Image classification data set "dataset" (AI-Skaalaajat/fintraffic-model-validation on GitHub). Class labels (2): dry, wet.

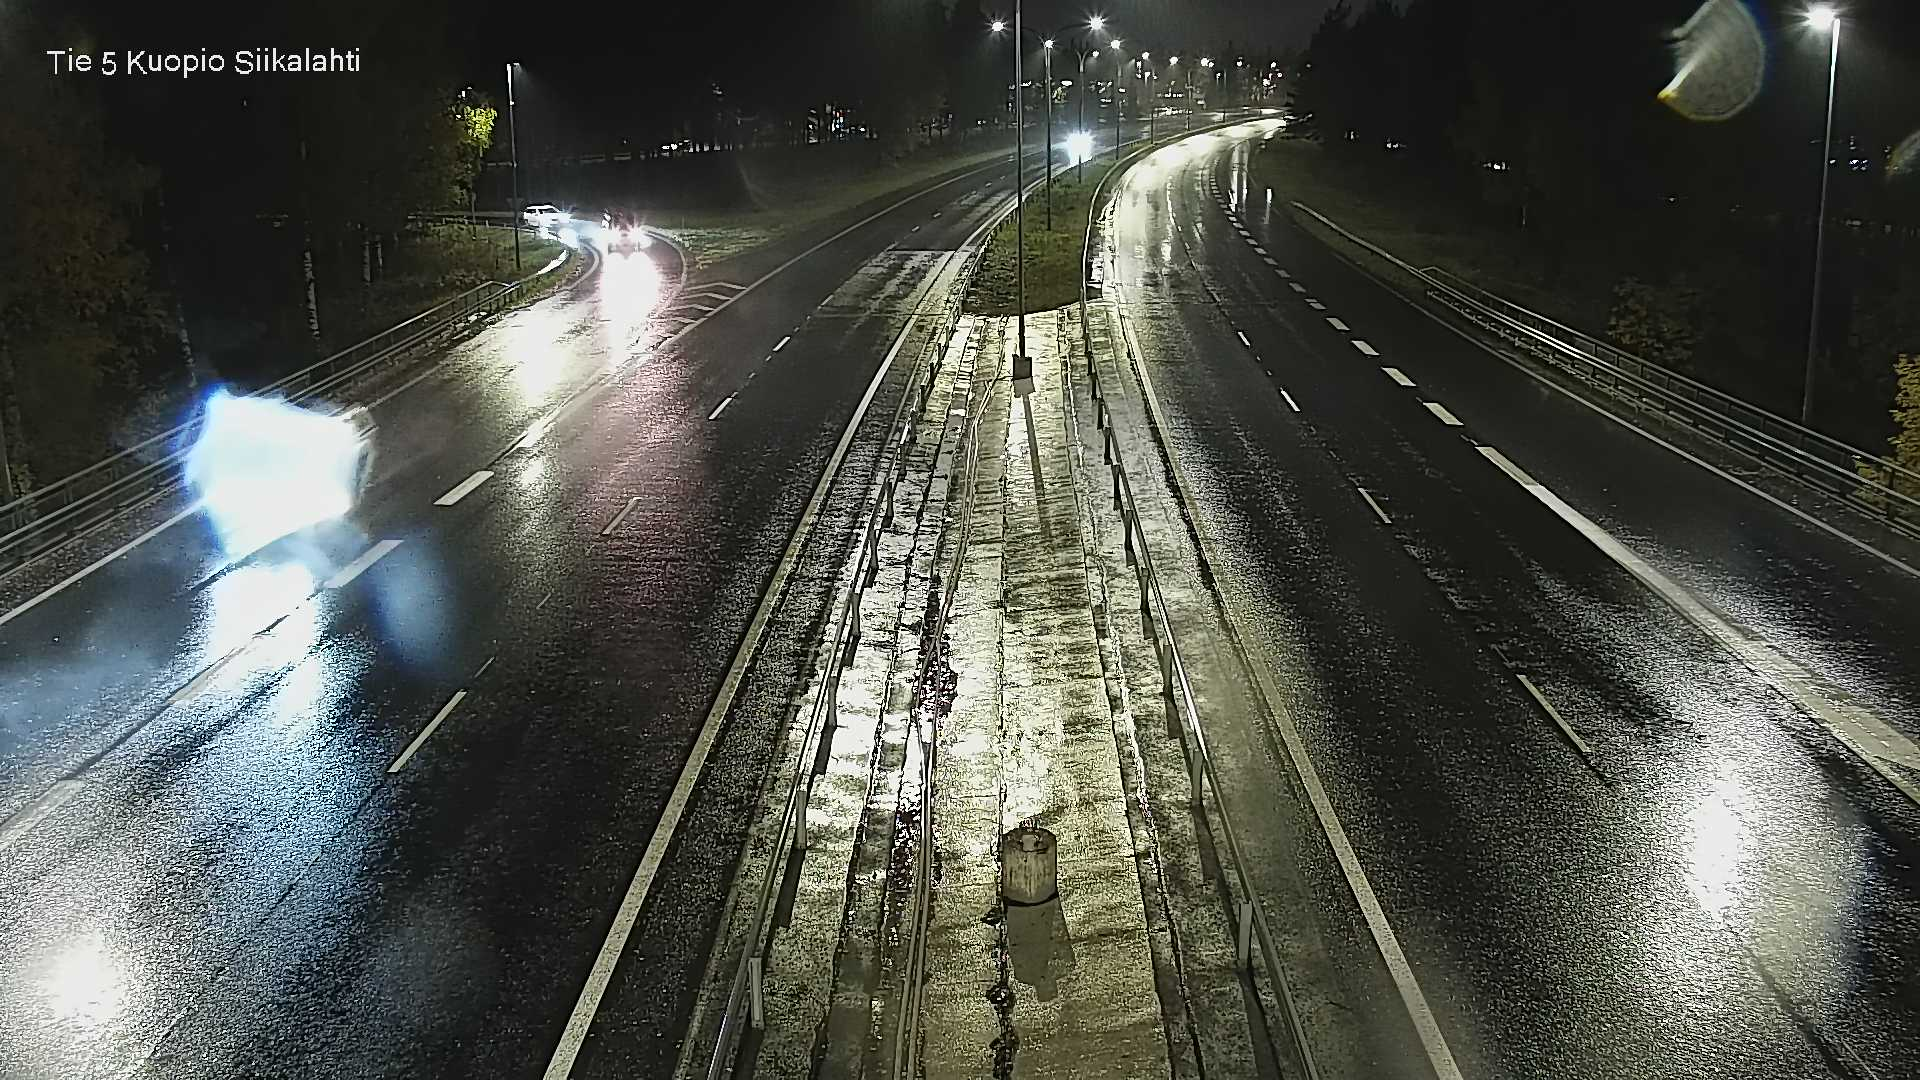
Label: wet

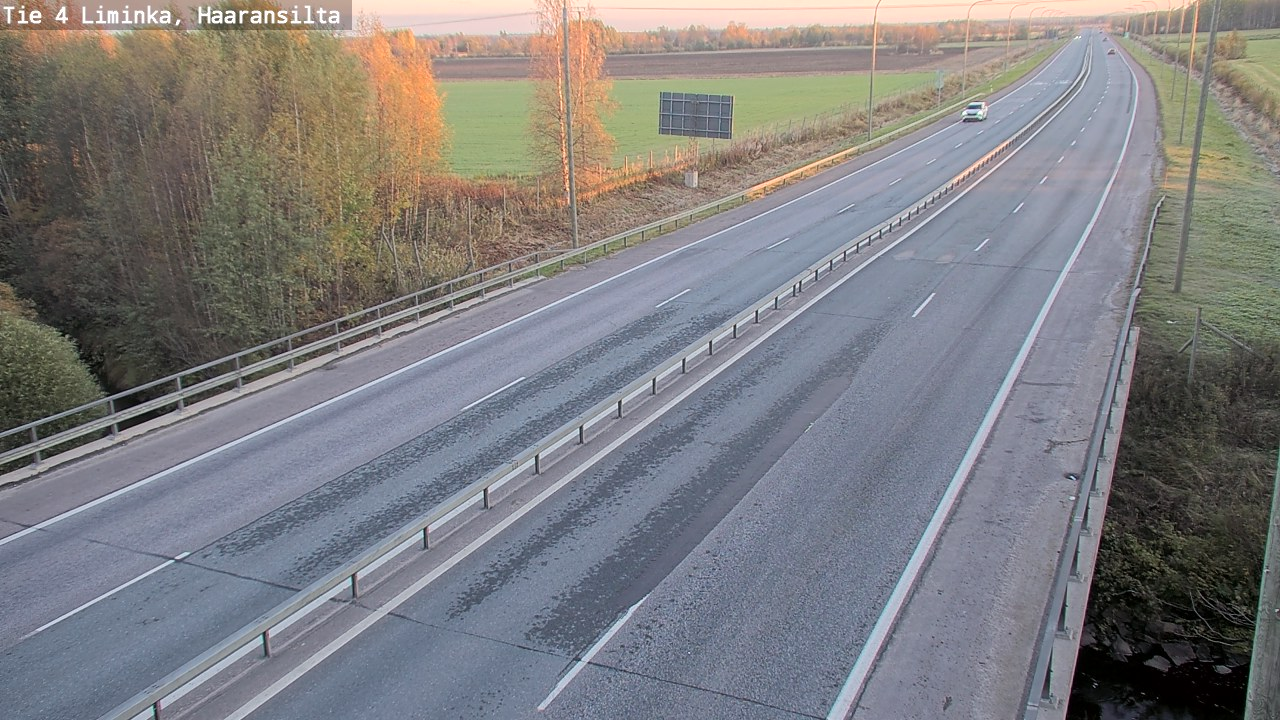
Label: dry

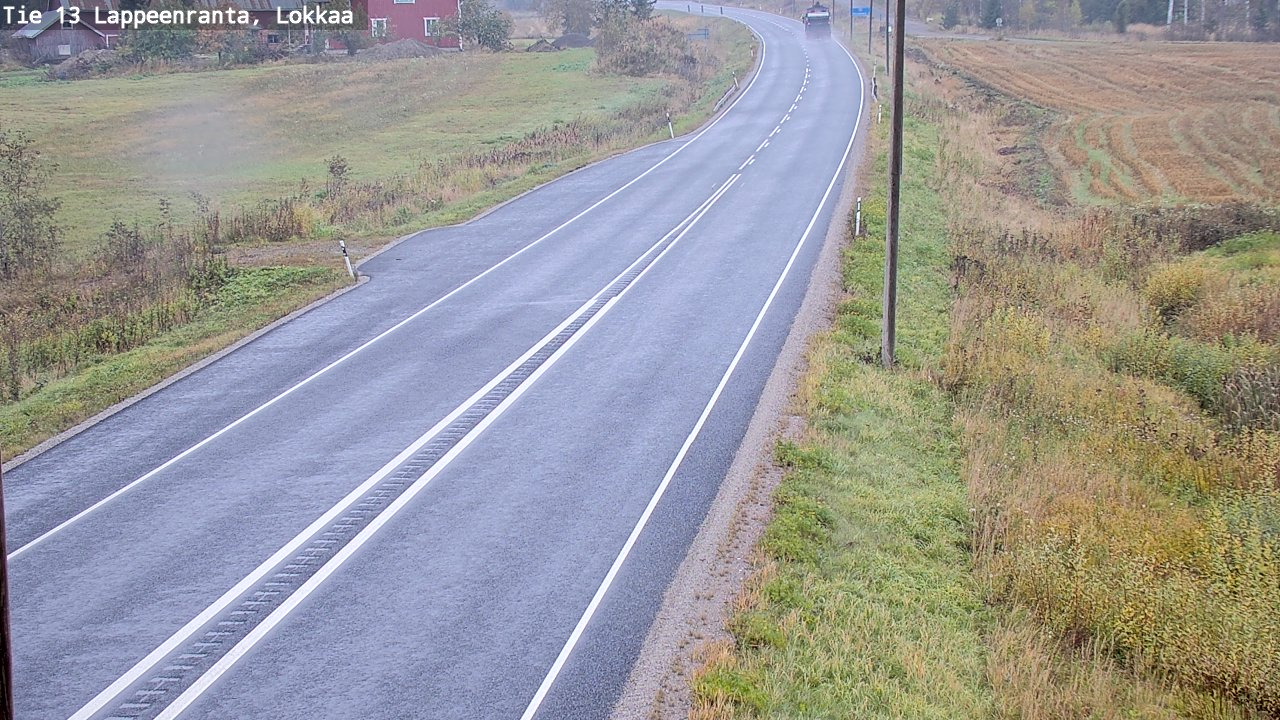
Label: wet

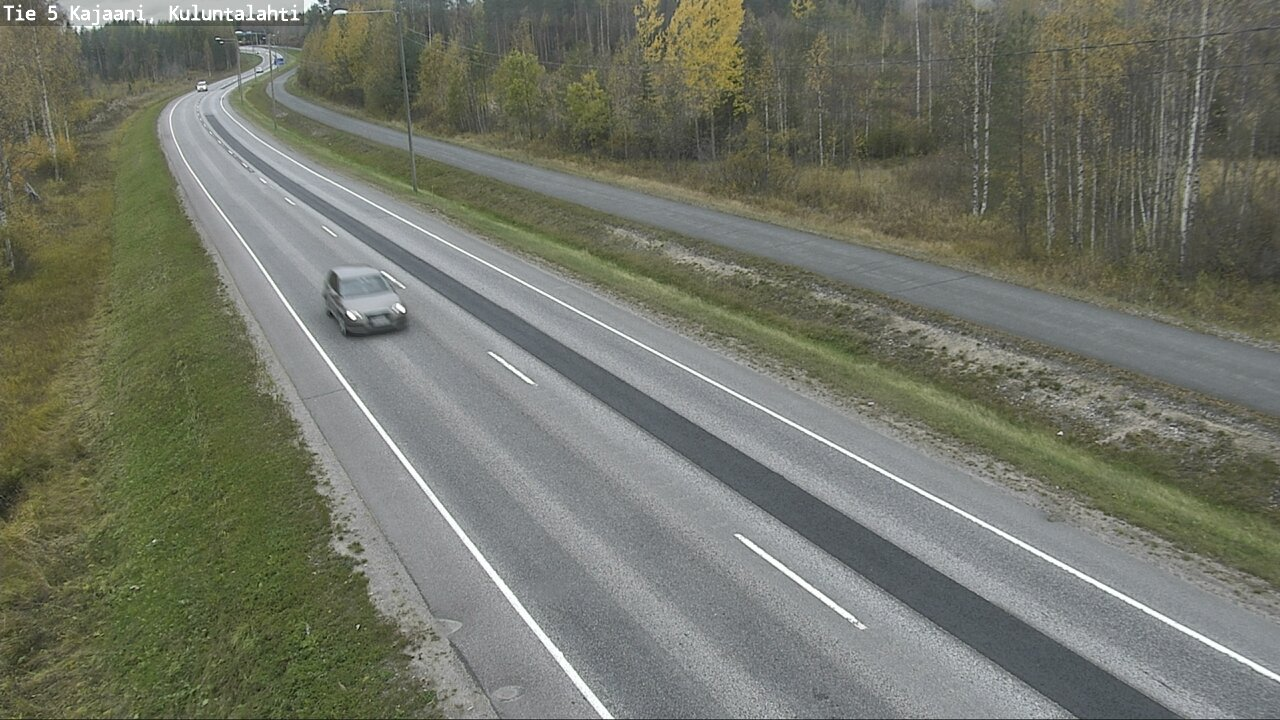
Label: dry

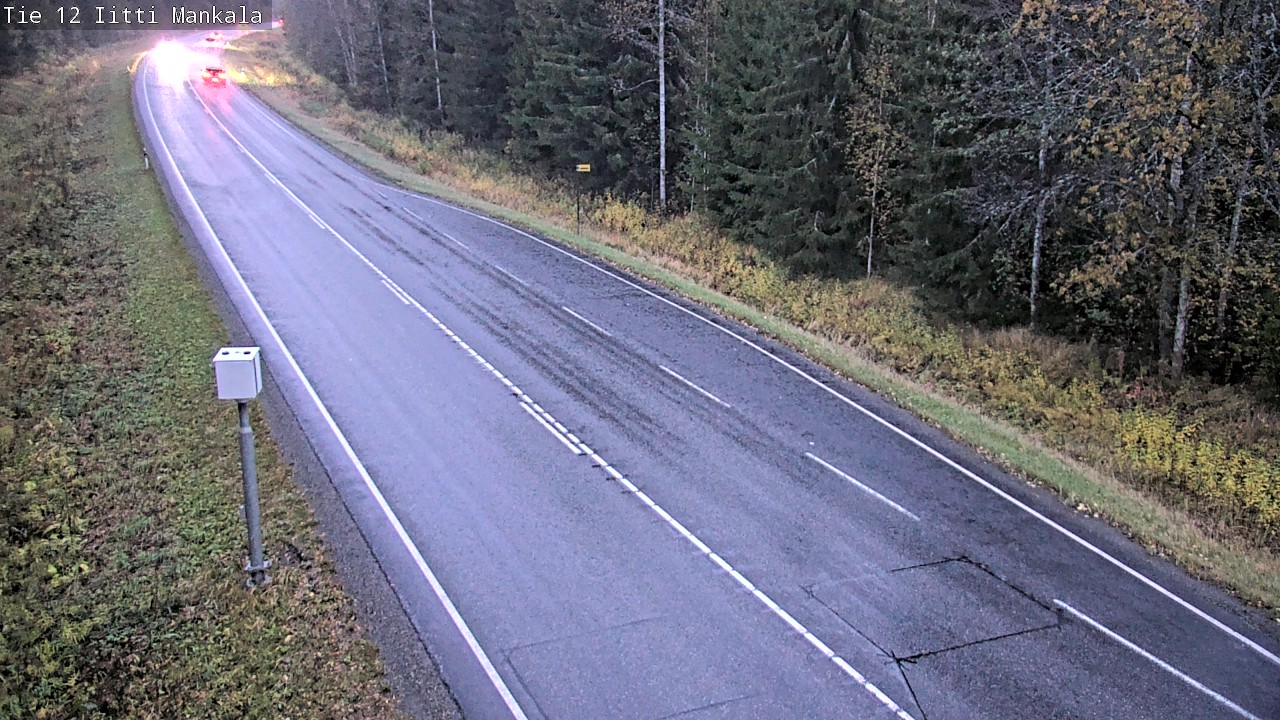
Label: wet

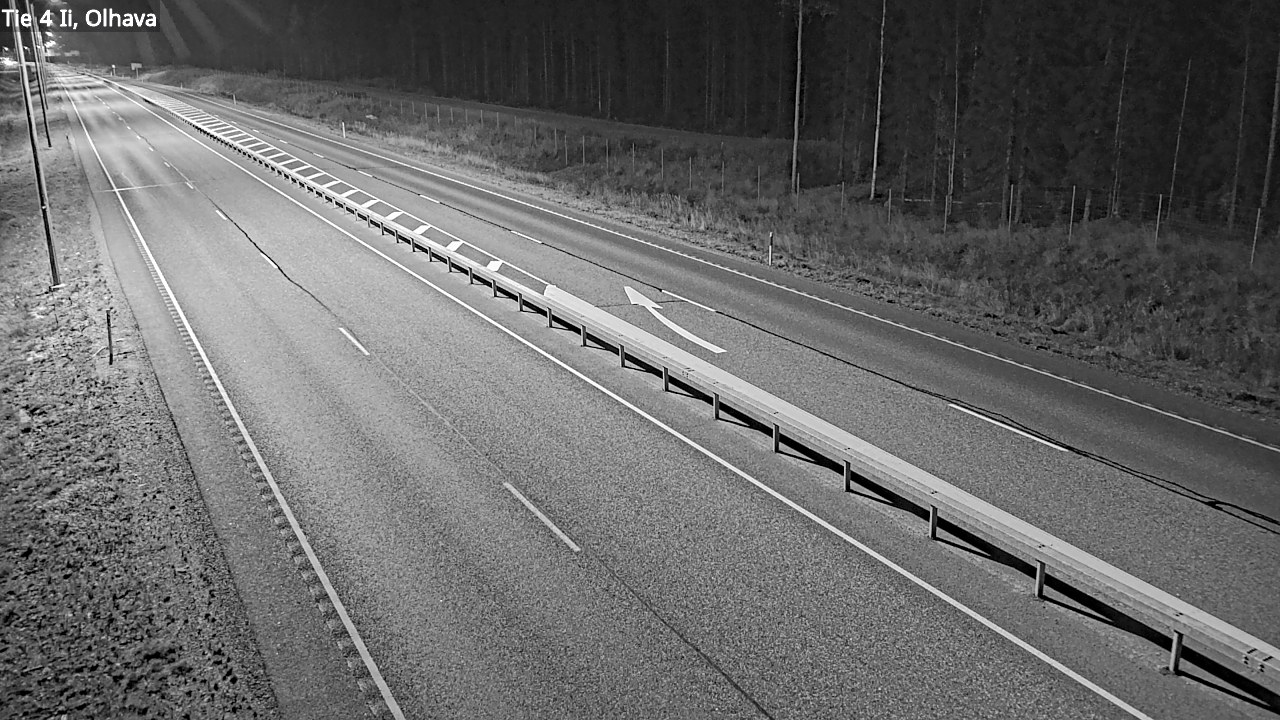
Label: dry
